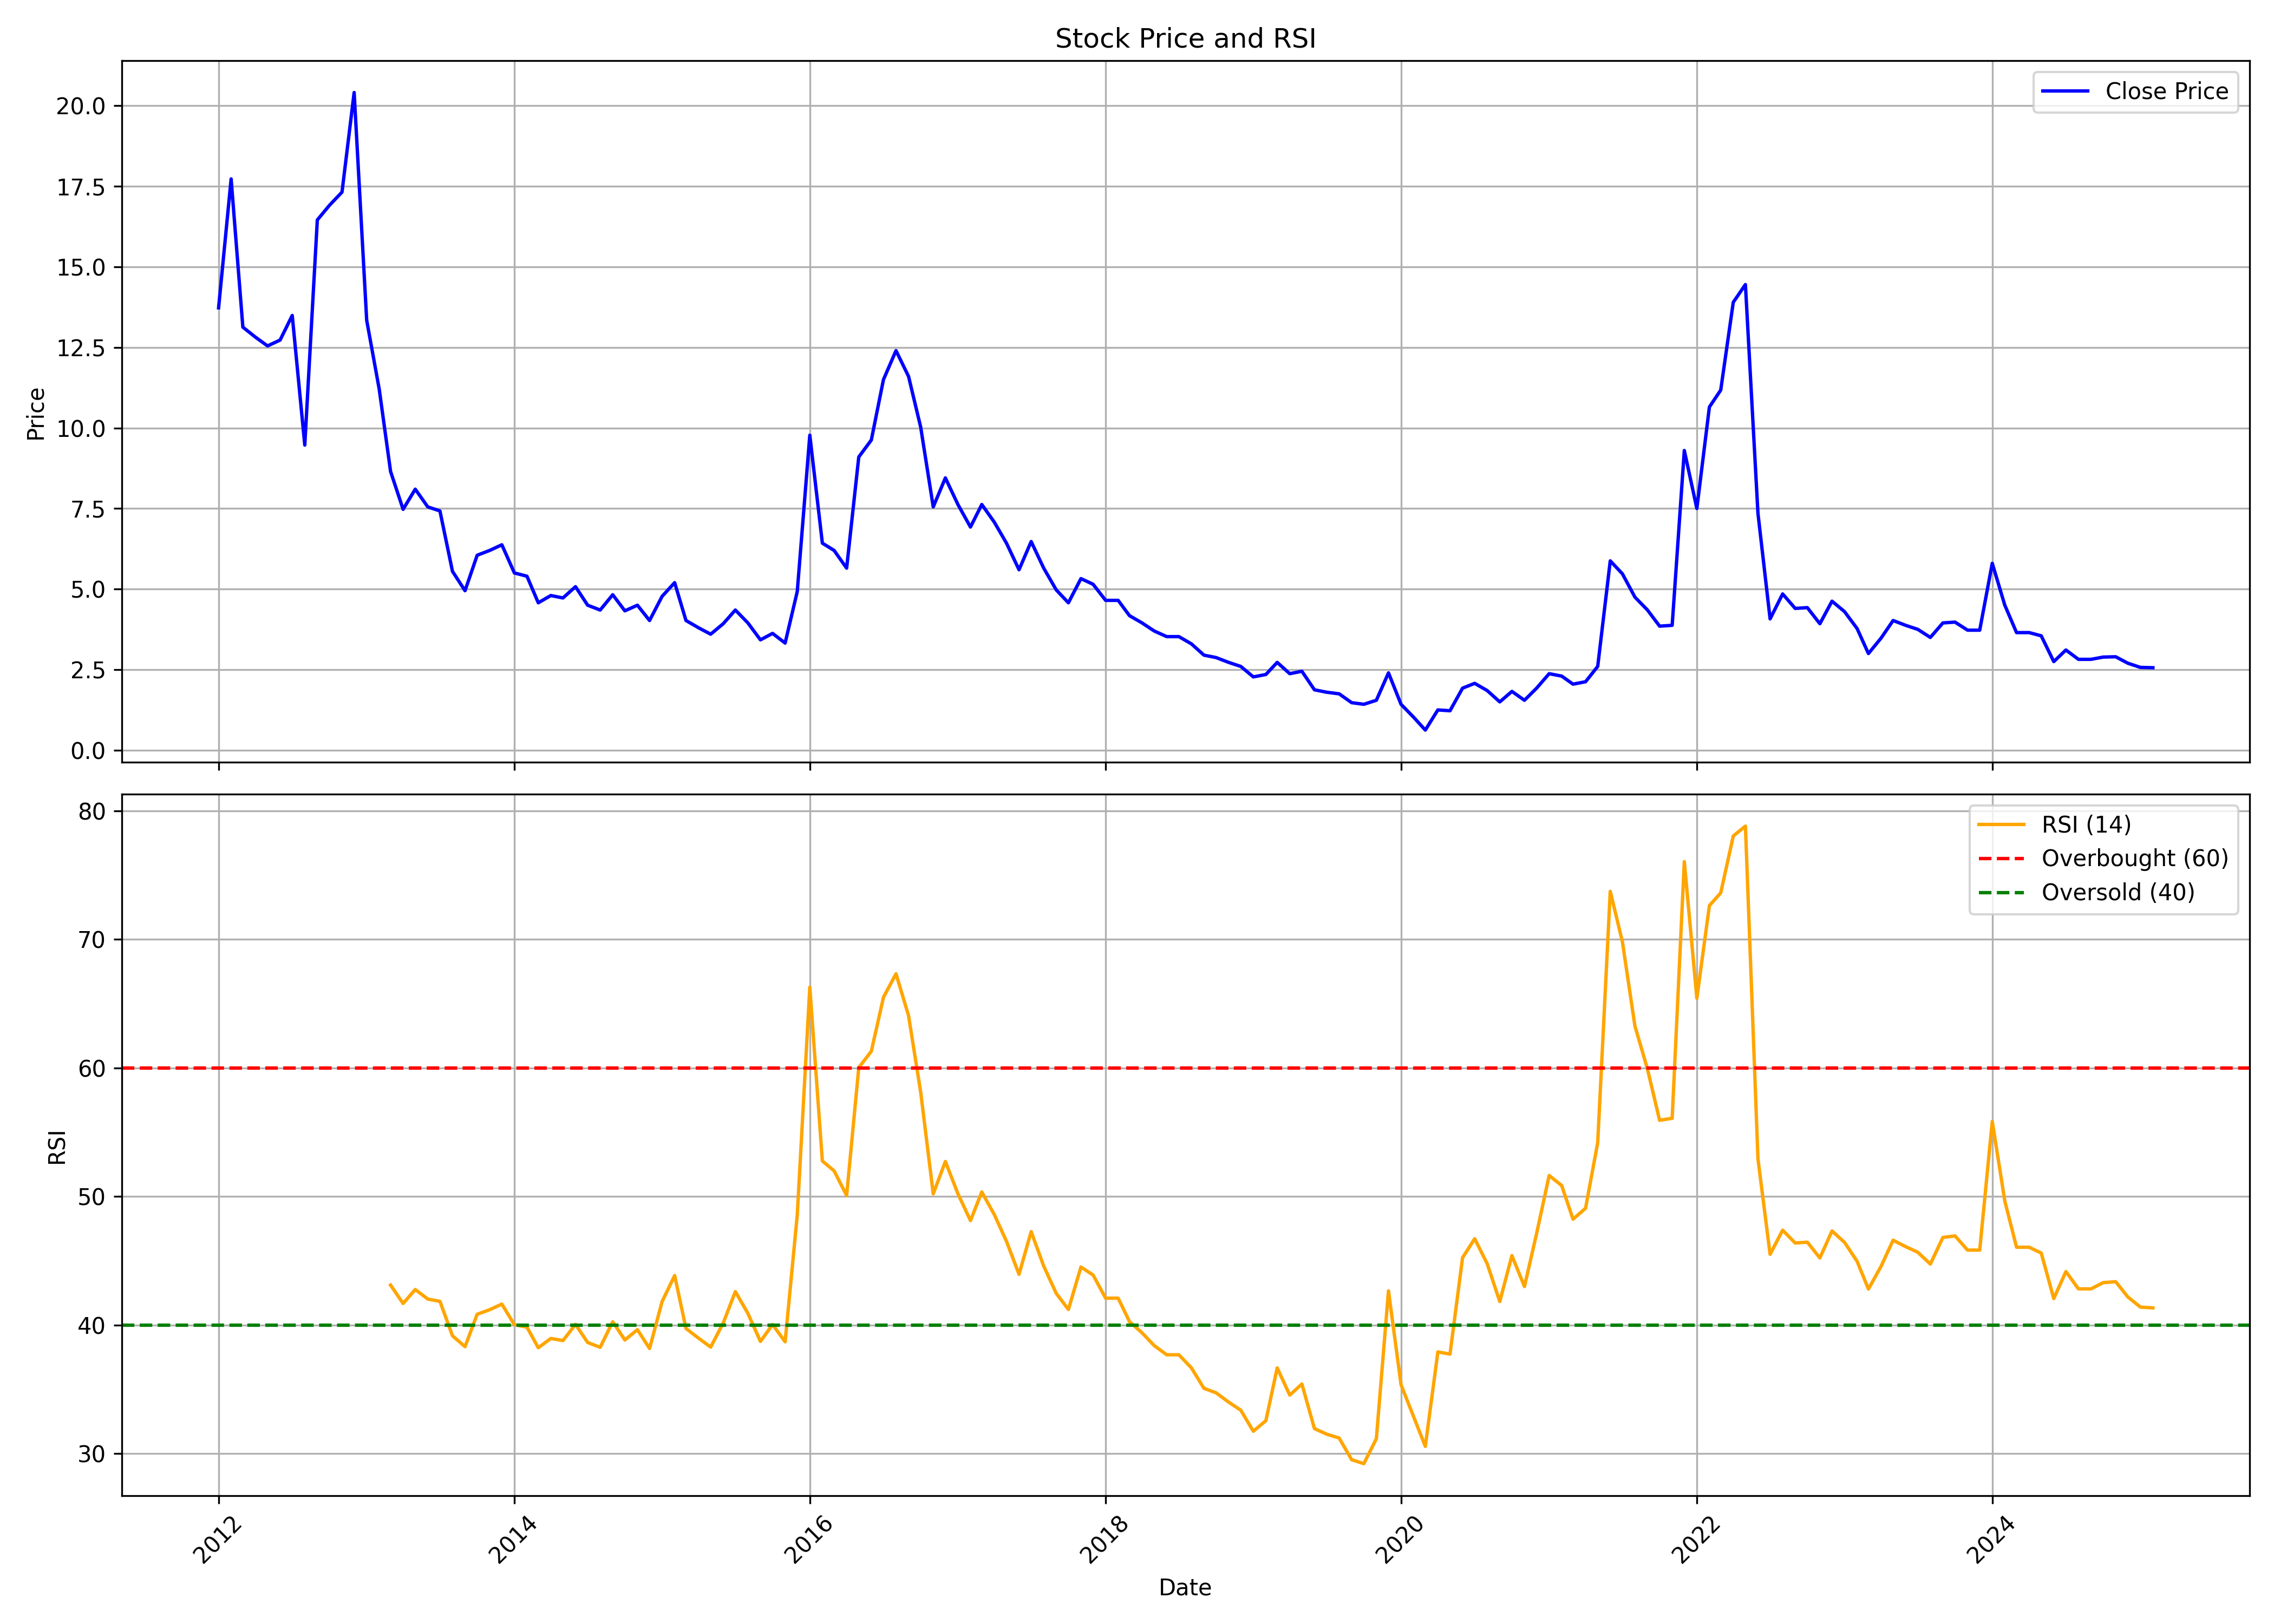

Values plotted in this chart, from the file beside it:
, date, symbol, open, high, low, close, volume, rsi
0, 2012-01-01, KANANIIND, 12.64, 14.54, 11.18, 13.73, 9097, 
1, 2012-02-01, KANANIIND, 13.73, 19.0, 13.22, 17.73, 1050533, 
2, 2012-03-01, KANANIIND, 17.55, 20.0, 13.13, 13.13, 641938, 
3, 2012-04-01, KANANIIND, 13.13, 13.78, 12.15, 12.82, 2453, 
4, 2012-05-01, KANANIIND, 12.82, 12.82, 12.26, 12.55, 3234, 
5, 2012-06-01, KANANIIND, 12.55, 12.73, 12.27, 12.73, 385, 
6, 2012-07-01, KANANIIND, 12.73, 14.09, 11.55, 13.49, 99803, 
7, 2012-08-01, KANANIIND, 12.82, 13.4, 8.727, 9.468, 464794, 
8, 2012-09-01, KANANIIND, 9.814, 16.86, 9.009, 16.45, 2734050, 
9, 2012-10-01, KANANIIND, 17.28, 18.76, 15.6, 16.91, 2000262, 
10, 2012-11-01, KANANIIND, 17.18, 18.55, 15.16, 17.32, 913477, 
11, 2012-12-01, KANANIIND, 18.18, 21.09, 17.16, 20.41, 2768216, 
12, 2013-01-01, KANANIIND, 20.18, 21.68, 12.95, 13.34, 4990510, 
13, 2013-02-01, KANANIIND, 13.75, 14.35, 10.95, 11.2, 2371788, 
14, 2013-03-01, KANANIIND, 11.73, 11.75, 8.575, 8.65, 1534082, 43.11
15, 2013-04-01, KANANIIND, 8.75, 9.4, 7.175, 7.475, 515614, 41.68
16, 2013-05-01, KANANIIND, 7.475, 9.75, 7.3, 8.1, 879734, 42.77
17, 2013-06-01, KANANIIND, 8.875, 9.175, 7.45, 7.55, 567070, 42.02
18, 2013-07-01, KANANIIND, 8.0, 8.375, 6.925, 7.425, 417562, 41.85
19, 2013-08-01, KANANIIND, 7.3, 7.45, 5.55, 5.55, 405884, 39.17
20, 2013-09-01, KANANIIND, 5.625, 6.15, 4.05, 4.95, 484368, 38.32
21, 2013-10-01, KANANIIND, 5.25, 6.65, 5.0, 6.05, 507158, 40.84
22, 2013-11-01, KANANIIND, 6.25, 6.6, 5.65, 6.2, 454708, 41.2
23, 2013-12-01, KANANIIND, 6.2, 8.0, 5.5, 6.375, 718116, 41.63
24, 2014-01-01, KANANIIND, 6.35, 7.925, 4.95, 5.5, 1125034, 40.03
25, 2014-02-01, KANANIIND, 5.5, 6.55, 4.95, 5.4, 665110, 39.84
26, 2014-03-01, KANANIIND, 5.5, 5.925, 4.525, 4.575, 333360, 38.24
27, 2014-04-01, KANANIIND, 4.75, 5.1, 4.6, 4.8, 326810, 38.96
28, 2014-05-01, KANANIIND, 4.8, 5.05, 4.425, 4.725, 247262, 38.8
29, 2014-06-01, KANANIIND, 4.725, 5.475, 4.375, 5.075, 838138, 40.05
30, 2014-07-01, KANANIIND, 5.125, 5.225, 4.225, 4.5, 193082, 38.65
31, 2014-08-01, KANANIIND, 4.475, 5.5, 3.775, 4.35, 142674, 38.27
32, 2014-09-01, KANANIIND, 4.525, 5.2, 4.15, 4.825, 316420, 40.26
33, 2014-10-01, KANANIIND, 4.825, 5.35, 4.125, 4.325, 202330, 38.84
34, 2014-11-01, KANANIIND, 4.325, 4.95, 4.1, 4.5, 64324, 39.64
35, 2014-12-01, KANANIIND, 4.5, 4.65, 3.625, 4.025, 27688, 38.18
36, 2015-01-01, KANANIIND, 4.0, 5.025, 3.6, 4.775, 151902, 41.83
37, 2015-02-01, KANANIIND, 4.8, 5.75, 4.625, 5.2, 76152, 43.85
38, 2015-03-01, KANANIIND, 5.075, 5.5, 3.6, 4.025, 73344, 39.74
39, 2015-04-01, KANANIIND, 4.225, 5.05, 3.7, 3.8, 50312, 38.98
40, 2015-05-01, KANANIIND, 3.8, 4.45, 3.2, 3.6, 39260, 38.29
41, 2015-06-01, KANANIIND, 3.75, 3.925, 2.875, 3.925, 32996, 40.16
42, 2015-07-01, KANANIIND, 3.925, 4.9, 3.725, 4.35, 631442, 42.61
43, 2015-08-01, KANANIIND, 4.4, 5.275, 3.95, 3.95, 408382, 40.91
44, 2015-09-01, KANANIIND, 4.0, 4.325, 3.025, 3.425, 287994, 38.73
45, 2015-10-01, KANANIIND, 3.575, 4.25, 3.475, 3.625, 186548, 40.04
46, 2015-11-01, KANANIIND, 3.65, 4.0, 3.075, 3.325, 157804, 38.7
47, 2015-12-01, KANANIIND, 3.5, 5.35, 3.2, 4.925, 524880, 48.57
48, 2016-01-01, KANANIIND, 5.475, 10.15, 4.975, 9.775, 4109022, 66.28
49, 2016-02-01, KANANIIND, 10.0, 10.23, 6.075, 6.425, 1634256, 52.76
50, 2016-03-01, KANANIIND, 6.625, 8.45, 5.625, 6.2, 1503826, 52
51, 2016-04-01, KANANIIND, 5.9, 7.6, 5.65, 5.65, 1749828, 50.08
52, 2016-05-01, KANANIIND, 5.5, 9.7, 5.15, 9.1, 2296072, 60.03
53, 2016-06-01, KANANIIND, 9.475, 10.18, 8.45, 9.625, 1158012, 61.3
54, 2016-07-01, KANANIIND, 10.0, 13.27, 9.75, 11.5, 3534820, 65.5
55, 2016-08-01, KANANIIND, 11.5, 14.0, 10.25, 12.4, 7260128, 67.33
56, 2016-09-01, KANANIIND, 12.5, 15.95, 9.725, 11.6, 3800692, 64.07
57, 2016-10-01, KANANIIND, 12.48, 13.0, 8.975, 10.02, 3417490, 58.11
58, 2016-11-01, KANANIIND, 10.82, 11.48, 6.45, 7.55, 5888584, 50.21
59, 2016-12-01, KANANIIND, 8.0, 9.625, 6.575, 8.45, 2816644, 52.73
... 98 more rows
